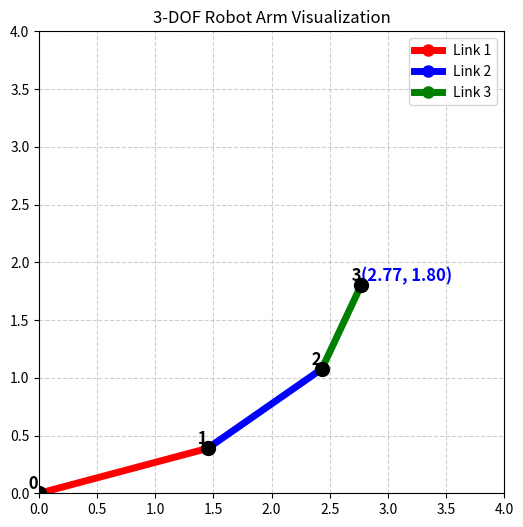

This figure's Python source:
import numpy as np
import matplotlib.pyplot as plt

def forward_kinematics(theta1, theta2, theta3, l1=1.5, l2=1.2, l3=0.8):
    """
    3자유도 로봇 팔의 순방향 기구학을 계산하는 함수
    """
    # 각도를 라디안으로 변환
    theta1 = np.radians(theta1)
    theta2 = np.radians(theta2)
    theta3 = np.radians(theta3)
    
    # 링크 끝점 좌표 계산
    x1, y1 = l1 * np.cos(theta1), l1 * np.sin(theta1)
    x2, y2 = x1 + l2 * np.cos(theta1 + theta2), y1 + l2 * np.sin(theta1 + theta2)
    x3, y3 = x2 + l3 * np.cos(theta1 + theta2 + theta3), y2 + l3 * np.sin(theta1 + theta2 + theta3)
    
    positions = [(0, 0), (x1, y1), (x2, y2), (x3, y3)]
    
    # End Effector좌표 출력
    print(f"End Effector: ({x3:.2f}, {y3:.2f})")
    
    return positions, (x3, y3)

def plot_robot_arm(positions, end_effector):
    """
    로봇 팔을 시각화하는 함수
    """
    x_vals, y_vals = zip(*positions)
    
    plt.figure(figsize=(6, 6))

    # 각 링크의 색상을 다르게 설정 (링크 1은 빨강, 링크 2는 파랑, 링크 3은 초록)
    plt.plot(x_vals[:2], y_vals[:2], 'o-', markersize=8, linewidth=5, color='red', label='Link 1')  # 첫 번째 링크
    plt.plot(x_vals[1:3], y_vals[1:3], 'o-', markersize=8, linewidth=5, color='blue', label='Link 2')  # 두 번째 링크
    plt.plot(x_vals[2:], y_vals[2:], 'o-', markersize=8, linewidth=5, color='green', label='Link 3')  # 세 번째 링크

    # 관절 (각 조인트) 색상 다르게 설정 (각각의 관절을 검정색 점으로 표시)
    for i, (x, y) in enumerate(positions):
        plt.scatter(x, y, color='black', s=100, zorder=5)  # 관절을 검정색 점으로 표시
    

    x_end, y_end = end_effector

    # 각 조인트 좌표 텍스트 추가
    for i, (x, y) in enumerate(positions):
        plt.text(x, y, f' {i}', fontsize=12, fontweight='bold', verticalalignment='bottom', horizontalalignment='right', color='black')
    
    # 엔드 이펙터 좌표 텍스트 추가
    plt.text(x_end, y_end, f'({x_end:.2f}, {y_end:.2f})', fontsize=12, fontweight='bold', color='blue', verticalalignment='bottom')

    # 1사분면으로 그래프 제한
    plt.xlim(0, 4)
    plt.ylim(0, 4)
    plt.axhline(0, color='black', linewidth=0.5)
    plt.axvline(0, color='black', linewidth=0.5)
    plt.grid(True, linestyle='--', alpha=0.6)
    plt.legend()
    plt.title("3-DOF Robot Arm Visualization")
    plt.show()


theta1, theta2, theta3 = 15, 20, 30 #[deg]
positions, end_effector = forward_kinematics(theta1, theta2, theta3)
plot_robot_arm(positions, end_effector)
